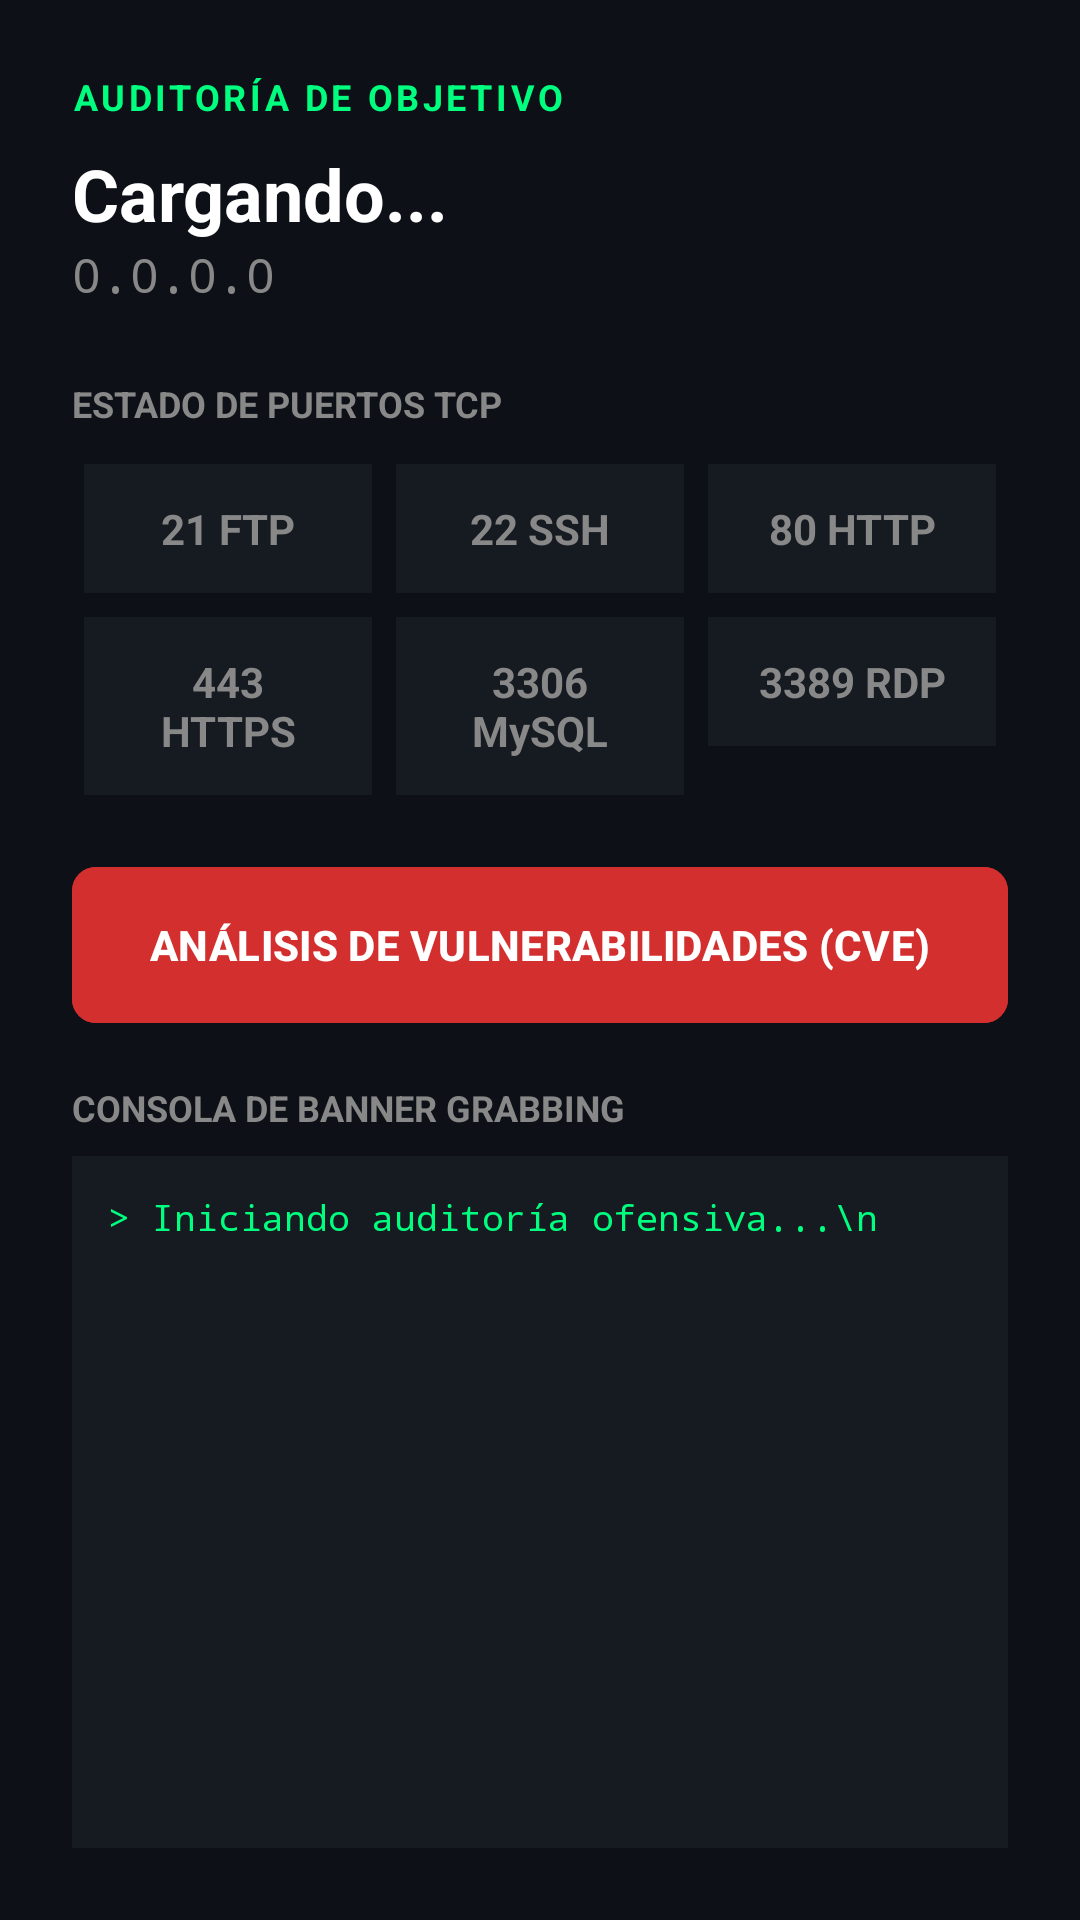

Write the Android layout XML for this screen, with the resource values it uses.
<!-- AndroidManifest.xml: application theme Theme.NetScope -->
<!-- res/layout/activity_details.xml -->
<?xml version="1.0" encoding="utf-8"?>
<LinearLayout xmlns:android="http://schemas.android.com/apk/res/android"
    xmlns:app="http://schemas.android.com/apk/res-auto"
    android:layout_width="match_parent"
    android:layout_height="match_parent"
    android:orientation="vertical"
    android:background="@color/primary_background"
    android:padding="24dp">

    
    <TextView
        android:layout_width="wrap_content"
        android:layout_height="wrap_content"
        android:text="AUDITORÍA DE OBJETIVO"
        android:textColor="@color/neon_accent"
        android:textSize="12sp"
        android:textStyle="bold"
        android:letterSpacing="0.1"/>

    <TextView
        android:id="@+id/tvTargetName"
        android:layout_width="wrap_content"
        android:layout_height="wrap_content"
        android:text="Cargando..."
        android:textColor="@color/text_primary"
        android:textSize="24sp"
        android:textStyle="bold"
        android:layout_marginTop="8dp"/>

    <TextView
        android:id="@+id/tvTargetIp"
        android:layout_width="wrap_content"
        android:layout_height="wrap_content"
        android:text="0.0.0.0"
        android:textColor="@color/text_secondary"
        android:textSize="16sp"
        android:fontFamily="monospace"
        android:layout_marginBottom="24dp"/>

    
    <TextView
        android:layout_width="wrap_content"
        android:layout_height="wrap_content"
        android:text="ESTADO DE PUERTOS TCP"
        android:textColor="@color/text_secondary"
        android:textSize="12sp"
        android:textStyle="bold"
        android:layout_marginBottom="8dp"/>

    
    <GridLayout
        android:layout_width="match_parent"
        android:layout_height="wrap_content"
        android:columnCount="3"
        android:rowCount="2"
        android:alignmentMode="alignBounds"
        android:layout_marginBottom="16dp">

        <TextView android:id="@+id/port21" android:layout_width="0dp" android:layout_height="wrap_content" android:layout_columnWeight="1" android:layout_margin="4dp" android:background="@color/card_background" android:text="21 FTP" android:textColor="@color/text_secondary" android:textAlignment="center" android:padding="12dp" android:textStyle="bold"/>
        <TextView android:id="@+id/port22" android:layout_width="0dp" android:layout_height="wrap_content" android:layout_columnWeight="1" android:layout_margin="4dp" android:background="@color/card_background" android:text="22 SSH" android:textColor="@color/text_secondary" android:textAlignment="center" android:padding="12dp" android:textStyle="bold"/>
        <TextView android:id="@+id/port80" android:layout_width="0dp" android:layout_height="wrap_content" android:layout_columnWeight="1" android:layout_margin="4dp" android:background="@color/card_background" android:text="80 HTTP" android:textColor="@color/text_secondary" android:textAlignment="center" android:padding="12dp" android:textStyle="bold"/>
        <TextView android:id="@+id/port443" android:layout_width="0dp" android:layout_height="wrap_content" android:layout_columnWeight="1" android:layout_margin="4dp" android:background="@color/card_background" android:text="443 HTTPS" android:textColor="@color/text_secondary" android:textAlignment="center" android:padding="12dp" android:textStyle="bold"/>
        <TextView android:id="@+id/port3306" android:layout_width="0dp" android:layout_height="wrap_content" android:layout_columnWeight="1" android:layout_margin="4dp" android:background="@color/card_background" android:text="3306 MySQL" android:textColor="@color/text_secondary" android:textAlignment="center" android:padding="12dp" android:textStyle="bold"/>
        <TextView android:id="@+id/port3389" android:layout_width="0dp" android:layout_height="wrap_content" android:layout_columnWeight="1" android:layout_margin="4dp" android:background="@color/card_background" android:text="3389 RDP" android:textColor="@color/text_secondary" android:textAlignment="center" android:padding="12dp" android:textStyle="bold"/>

    </GridLayout>

    
    <com.google.android.material.button.MaterialButton
        android:id="@+id/btnVulnScan"
        android:layout_width="match_parent"
        android:layout_height="60dp"
        android:layout_marginBottom="16dp"
        android:text="ANÁLISIS DE VULNERABILIDADES (CVE)"
        android:backgroundTint="#D32F2F"
        android:textColor="#FFFFFF"
        android:textStyle="bold"
        app:cornerRadius="8dp" />

    
    <TextView
        android:layout_width="wrap_content"
        android:layout_height="wrap_content"
        android:text="CONSOLA DE BANNER GRABBING"
        android:textColor="@color/text_secondary"
        android:textSize="12sp"
        android:textStyle="bold"
        android:layout_marginBottom="8dp"/>

    
    <ScrollView
        android:id="@+id/scrollViewConsole"
        android:layout_width="match_parent"
        android:layout_height="match_parent"
        android:background="@color/card_background"
        android:padding="12dp">
        <TextView
            android:id="@+id/tvConsole"
            android:layout_width="match_parent"
            android:layout_height="wrap_content"
            android:text="> Iniciando auditoría ofensiva...\n"
            android:textColor="@color/neon_accent"
            android:fontFamily="monospace"
            android:textSize="12sp"/>
    </ScrollView>

</LinearLayout>
<!-- resources referenced by this layout -->
<resources>
  <color name="card_background">#161B22</color>
  <color name="neon_accent">#00FF7F</color>
  <color name="primary_background">#0D1117</color>
  <color name="text_primary">#FFFFFF</color>
  <color name="text_secondary">#888888</color>
  <style name="Theme.NetScope" parent="Base.Theme.NetScope" />
  <style name="Base.Theme.NetScope" parent="Theme.Material3.DayNight.NoActionBar">
  
          
          
          <item name="android:statusBarColor">#0D1117</item>
  
          
          <item name="android:windowLightStatusBar">false</item>
  
      </style>
</resources>
